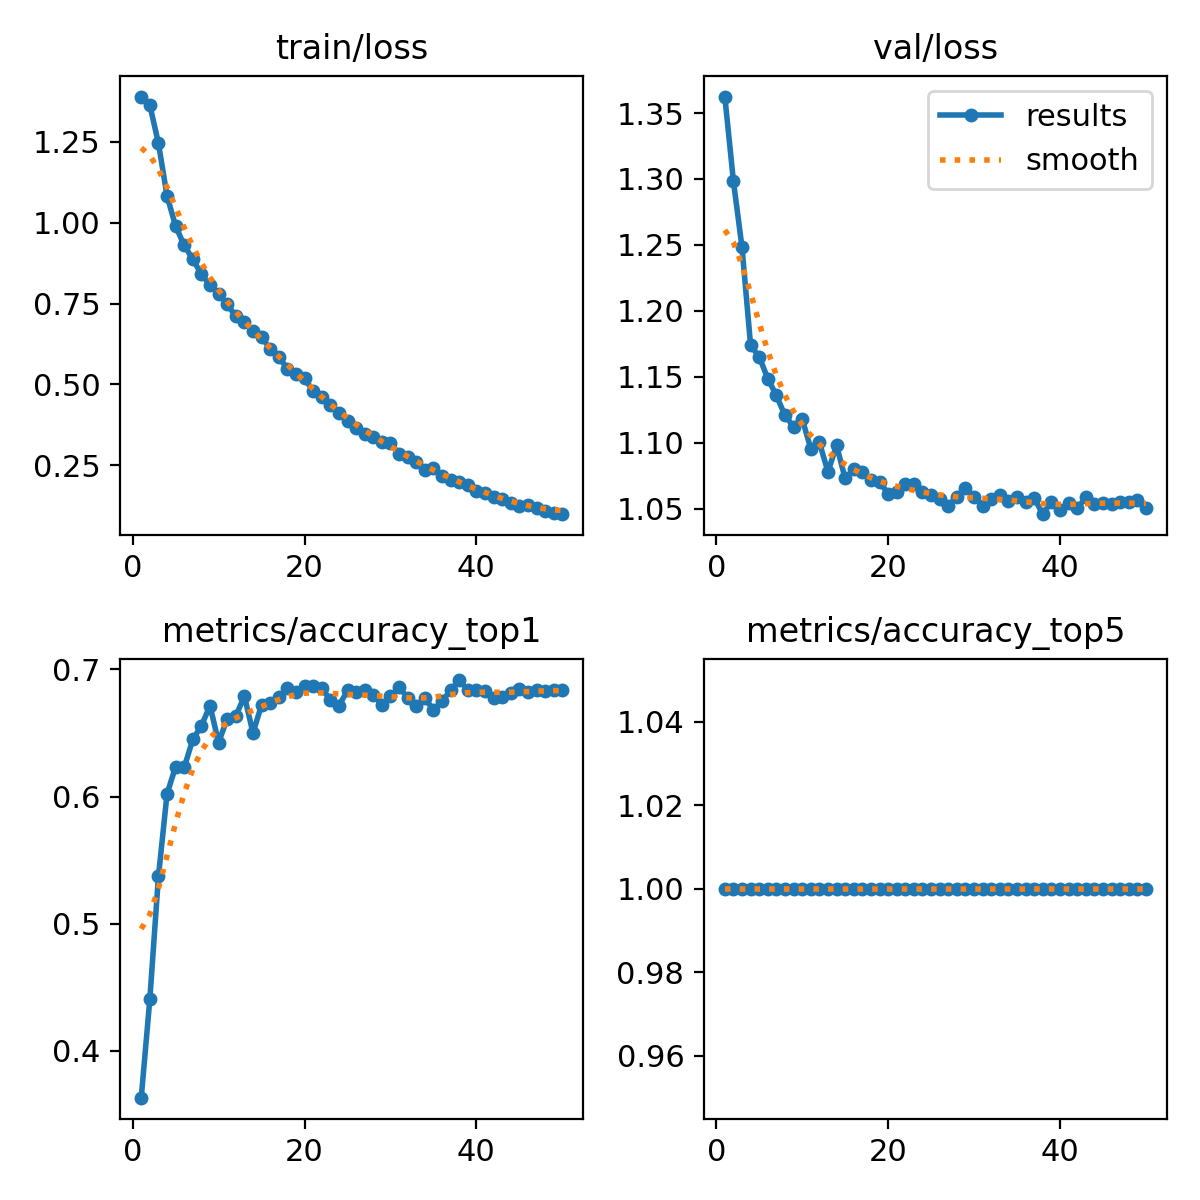

Source data for this figure (header and first rows):
epoch, train/loss, metrics/accuracy_top1, metrics/accuracy_top5, val/loss, lr/pg0, lr/pg1, lr/pg2
1, 1.39, 0.3632, 1, 1.363, 0.003331, 0.003331, 0.003331
2, 1.364, 0.4407, 1, 1.298, 0.006532, 0.006532, 0.006532
3, 1.246, 0.5372, 1, 1.248, 0.009602, 0.009602, 0.009602
4, 1.083, 0.6021, 1, 1.174, 0.009406, 0.009406, 0.009406
5, 0.9893, 0.6236, 1, 1.165, 0.009208, 0.009208, 0.009208
6, 0.9301, 0.623, 1, 1.149, 0.00901, 0.00901, 0.00901
7, 0.8867, 0.645, 1, 1.136, 0.008812, 0.008812, 0.008812
8, 0.8405, 0.6557, 1, 1.121, 0.008614, 0.008614, 0.008614
9, 0.807, 0.6715, 1, 1.112, 0.008416, 0.008416, 0.008416
10, 0.779, 0.6425, 1, 1.118, 0.008218, 0.008218, 0.008218
11, 0.7481, 0.6614, 1, 1.096, 0.00802, 0.00802, 0.00802
12, 0.71, 0.6633, 1, 1.1, 0.007822, 0.007822, 0.007822
13, 0.6919, 0.6791, 1, 1.078, 0.007624, 0.007624, 0.007624
14, 0.6647, 0.6501, 1, 1.098, 0.007426, 0.007426, 0.007426
15, 0.6454, 0.6721, 1, 1.073, 0.007228, 0.007228, 0.007228
16, 0.6106, 0.6734, 1, 1.08, 0.00703, 0.00703, 0.00703
17, 0.5846, 0.6784, 1, 1.077, 0.006832, 0.006832, 0.006832
18, 0.5484, 0.6854, 1, 1.072, 0.006634, 0.006634, 0.006634
19, 0.5321, 0.6822, 1, 1.07, 0.006436, 0.006436, 0.006436
20, 0.519, 0.6873, 1, 1.061, 0.006238, 0.006238, 0.006238
21, 0.4782, 0.6873, 1, 1.063, 0.00604, 0.00604, 0.00604
22, 0.461, 0.6854, 1, 1.068, 0.005842, 0.005842, 0.005842
23, 0.4358, 0.6759, 1, 1.069, 0.005644, 0.005644, 0.005644
24, 0.412, 0.6715, 1, 1.063, 0.005446, 0.005446, 0.005446
25, 0.3881, 0.6835, 1, 1.06, 0.005248, 0.005248, 0.005248
26, 0.3661, 0.6822, 1, 1.057, 0.00505, 0.00505, 0.00505
27, 0.3457, 0.6841, 1, 1.052, 0.004852, 0.004852, 0.004852
28, 0.3363, 0.6797, 1, 1.059, 0.004654, 0.004654, 0.004654
29, 0.3231, 0.6721, 1, 1.066, 0.004456, 0.004456, 0.004456
30, 0.3178, 0.6791, 1, 1.059, 0.004258, 0.004258, 0.004258
31, 0.2849, 0.686, 1, 1.052, 0.00406, 0.00406, 0.00406
32, 0.2747, 0.6778, 1, 1.057, 0.003862, 0.003862, 0.003862
33, 0.2607, 0.6715, 1, 1.061, 0.003664, 0.003664, 0.003664
34, 0.2359, 0.6772, 1, 1.056, 0.003466, 0.003466, 0.003466
35, 0.2417, 0.6683, 1, 1.059, 0.003268, 0.003268, 0.003268
36, 0.2163, 0.6753, 1, 1.055, 0.00307, 0.00307, 0.00307
37, 0.2051, 0.6835, 1, 1.058, 0.002872, 0.002872, 0.002872
38, 0.1989, 0.6917, 1, 1.046, 0.002674, 0.002674, 0.002674
39, 0.1878, 0.6835, 1, 1.055, 0.002476, 0.002476, 0.002476
40, 0.1697, 0.6841, 1, 1.049, 0.002278, 0.002278, 0.002278
41, 0.1642, 0.6828, 1, 1.054, 0.00208, 0.00208, 0.00208
42, 0.1521, 0.6778, 1, 1.05, 0.001882, 0.001882, 0.001882
43, 0.1444, 0.6784, 1, 1.059, 0.001684, 0.001684, 0.001684
44, 0.1328, 0.6816, 1, 1.054, 0.001486, 0.001486, 0.001486
45, 0.1222, 0.6847, 1, 1.054, 0.001288, 0.001288, 0.001288
46, 0.1268, 0.6822, 1, 1.054, 0.00109, 0.00109, 0.00109
47, 0.1188, 0.6841, 1, 1.055, 0.000892, 0.000892, 0.000892
48, 0.1094, 0.6828, 1, 1.055, 0.000694, 0.000694, 0.000694
49, 0.1021, 0.6835, 1, 1.057, 0.000496, 0.000496, 0.000496
50, 0.09825, 0.6841, 1, 1.05, 0.000298, 0.000298, 0.000298
